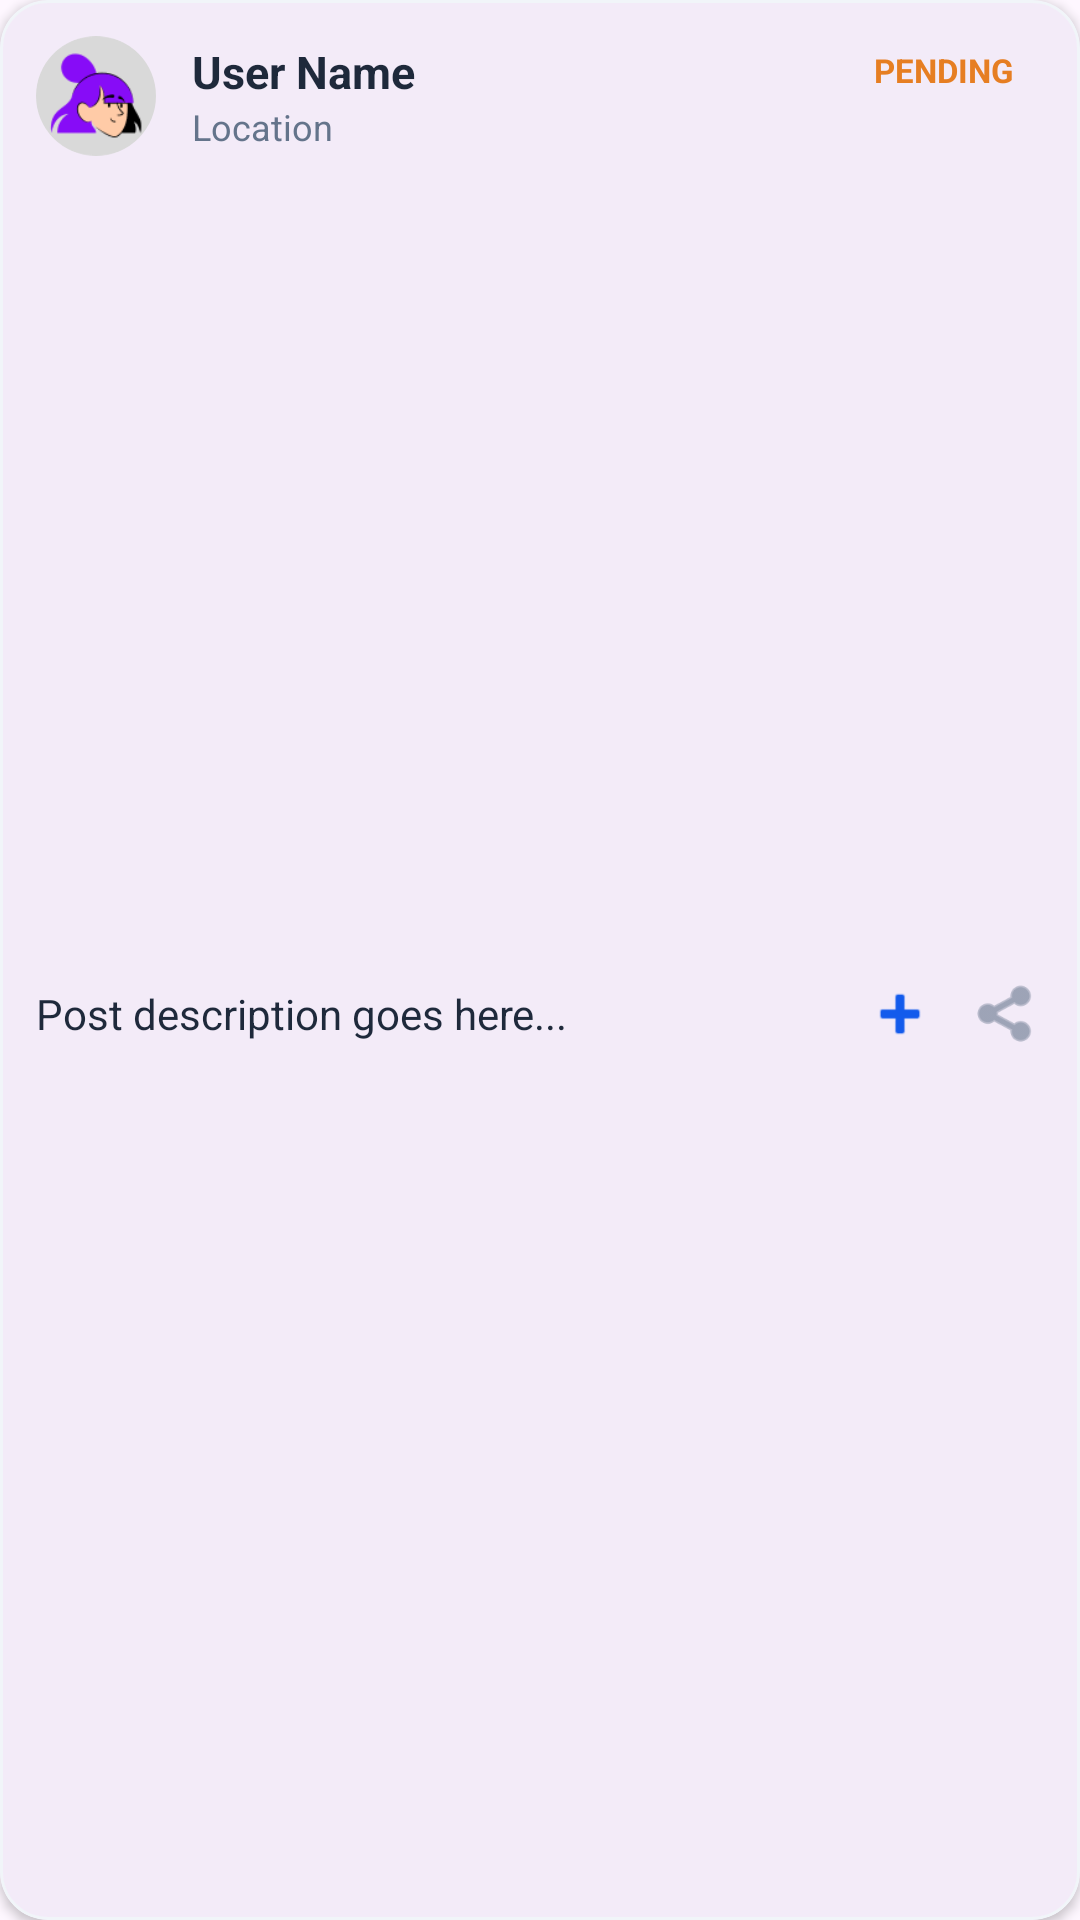

This screen was rendered from an Android layout file. Write that file and the resources it references.
<!-- AndroidManifest.xml: application theme Theme.SwachhtaSarthi -->
<!-- res/layout/component_feed_section.xml -->
<?xml version="1.0" encoding="utf-8"?>
<com.google.android.material.card.MaterialCardView xmlns:android="http://schemas.android.com/apk/res/android"
    xmlns:app="http://schemas.android.com/apk/res-auto"
    android:layout_width="match_parent"
    android:layout_height="wrap_content"
    android:layout_marginHorizontal="16dp"
    android:layout_marginVertical="8dp"
    app:cardCornerRadius="16dp"
    app:cardElevation="2dp"
    app:strokeColor="#F1F5F9"
    app:strokeWidth="1dp">

    <LinearLayout
        android:layout_width="match_parent"
        android:layout_height="wrap_content"
        android:orientation="vertical">

        
        <androidx.constraintlayout.widget.ConstraintLayout
            android:layout_width="match_parent"
            android:layout_height="wrap_content"
            android:padding="12dp">

            <com.google.android.material.imageview.ShapeableImageView
                android:id="@+id/ivUserProfile"
                android:layout_width="40dp"
                android:layout_height="40dp"
                android:scaleType="centerCrop"
                app:layout_constraintBottom_toBottomOf="parent"
                app:layout_constraintStart_toStartOf="parent"
                app:layout_constraintTop_toTopOf="parent"
                app:shapeAppearanceOverlay="@style/CircleImageView"
                app:srcCompat="@drawable/profile_image" />

            <LinearLayout
                android:layout_width="0dp"
                android:layout_height="wrap_content"
                android:layout_marginStart="12dp"
                android:orientation="vertical"
                app:layout_constraintBottom_toBottomOf="@id/ivUserProfile"
                app:layout_constraintEnd_toStartOf="@+id/tvStatusTag"
                app:layout_constraintStart_toEndOf="@id/ivUserProfile"
                app:layout_constraintTop_toTopOf="@id/ivUserProfile">

                <TextView
                    android:id="@+id/tvUserName"
                    android:layout_width="wrap_content"
                    android:layout_height="wrap_content"
                    android:text="User Name"
                    android:textColor="#1E293B"
                    android:textSize="15sp"
                    android:textStyle="bold" />

                <TextView
                    android:id="@+id/tvLocation"
                    android:layout_width="wrap_content"
                    android:layout_height="wrap_content"
                    android:text="Location"
                    android:textColor="#64748B"
                    android:textSize="12sp" />
            </LinearLayout>

            <TextView
                android:id="@+id/tvStatusTag"
                android:layout_width="wrap_content"
                android:layout_height="wrap_content"
                android:background="@drawable/bg_pending_tag"
                android:paddingHorizontal="10dp"
                android:paddingVertical="4dp"
                android:text="PENDING"
                android:textColor="#E67E22"
                android:textSize="11sp"
                android:textStyle="bold"
                app:layout_constraintEnd_toEndOf="parent"
                app:layout_constraintTop_toTopOf="parent" />

        </androidx.constraintlayout.widget.ConstraintLayout>

        
        <ImageView
            android:id="@+id/ivPostImage"
            android:layout_width="match_parent"
            android:layout_height="250dp"
            android:scaleType="centerCrop"
            app:srcCompat="@drawable/login_signup_hero_img" />

        
        <LinearLayout
            android:layout_width="match_parent"
            android:layout_height="wrap_content"
            android:gravity="center_vertical"
            android:padding="12dp">

            <TextView
                android:id="@+id/tvDescription"
                android:layout_width="0dp"
                android:layout_height="wrap_content"
                android:layout_weight="1"
                android:ellipsize="end"
                android:maxLines="1"
                android:text="Post description goes here..."
                android:textColor="#1E293B"
                android:textSize="14sp" />

            <TextView
                android:id="@+id/tvReadMore"
                android:layout_width="wrap_content"
                android:layout_height="wrap_content"
                android:layout_marginStart="8dp"
                android:text="Read more"
                android:textColor="#135BEC"
                android:textSize="12sp"
                android:textStyle="bold"
                android:visibility="gone" />

            <ImageView
                android:layout_width="24dp"
                android:layout_height="24dp"
                android:layout_marginStart="12dp"
                android:src="@android:drawable/ic_input_add"
                app:tint="#135BEC" />

            <ImageView
                android:layout_width="24dp"
                android:layout_height="24dp"
                android:layout_marginStart="12dp"
                android:src="@android:drawable/ic_menu_share"
                app:tint="#64748B" />
        </LinearLayout>

    </LinearLayout>
</com.google.android.material.card.MaterialCardView>
<!-- resources referenced by this layout -->
<resources>
  <!-- drawable profile_image: png bitmap (drawable, 4872 bytes) -->
  <style name="CircleImageView" parent="">
          <item name="cornerSize">50%</item>
      </style>
  <style name="Theme.SwachhtaSarthi" parent="Base.Theme.SwachhtaSarthi" />
  <style name="Base.Theme.SwachhtaSarthi" parent="Theme.Material3.DayNight.NoActionBar">
          
          <item name="android:statusBarColor">#FFFFFF</item>
          <item name="android:navigationBarColor">#FFFFFF</item>
  
          
          <item name="android:windowLightStatusBar">true</item>
          <item name="android:windowLightNavigationBar">true</item>
      </style>
</resources>
